pico-8 play session: hold → + tap 🅾, after a click and taps of 🅾, ❎, 🅾+❎, 🅾 in the second before t = 0

[t = 1 s] hold → ~1s, tap 🅾 ~2×
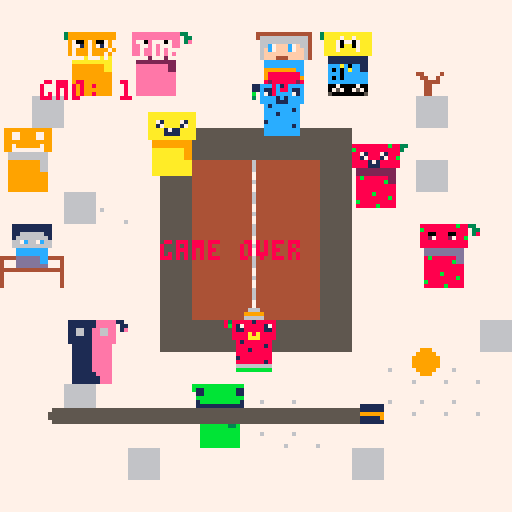

pico-8 cartridge
version 43
__lua__
p1 = 0
d = 30
xoff = 60
yoff = 48
s = 0.01 --- speed

x1 = 0
y1 = 0
x2 = 0
y2 = 0
x3 = 0
y3 = 0
x4 = 0
y4 = 0

offset = 0.66
offset2 = 1.33
offset3 = 4.5

-- ball
bx = 64
by = 64
bvx = 1
bvy = 0
br = 3

gmo = 0
win = 0

function _init()
 zeit:init()
end

function _update()

 -- stop wenn game over oder win
 if gmo == 1 or win == 1 then
  return
 end

 zeit:upd()

 if btn(0) then
  p1 += s
 end
 if btn(1) then
  p1 -= s
 end

 upd_ball()

 -- game over: ball ist zu weit vom mittelpunkt entfernt
 local dx = bx - 64
 local dy = by - 64
 if sqrt(dx*dx + dy*dy) > 50 then
  gmo = 1
 end

 -- win (explosion = rausgeflogen)
 if bx < 0 or bx > 128 or by < 0 or by > 128 then
  win = 1
 end

 x1 = cos(p1)*d + xoff
 y1 = sin(p1)*d + yoff

 x2 = cos(p1+offset)*d + xoff
 y2 = sin(p1+offset)*d + yoff

 x3 = cos(p1+offset2)*d + xoff
 y3 = sin(p1+offset2)*d + yoff

 x4 = cos(p1+offset3)*d + xoff
 y4 = sin(p1+offset3)*d + yoff

end

function _draw()
 ss_menu()
 cls()
 map(0,0,0,0,1000,15000)

 spr(3,x1,y1,2,2)
 spr(98,x2,y2,2,2)
 spr(214,x3,y3,2,2)
 spr(211,x4,y4,2,2)

 circfill(bx,by,br,9)

 print("ballx:"..bx,10,10,7)
 print("gmo: "..gmo,10,20,8)

 zeit:drw()

 -- game over
 if gmo == 1 then
  print("game over",40,60,8)
 end

 -- win
 if win == 1 then
  print("you win!",40,60,11)
 end

end--
-->8
--ball
function upd_ball()
-- ball bewegen
 bx += bvx
 by += bvy

 -- ball an bildschirmrand abprallen lassen
 if bx < br or bx > 127-br then
  bvx = -bvx
 end

 if by < br or by > 127-br then
  bvy = -bvy
 end
 
   -- kollision mit figuren
 check_player_collision(x1+8,y1+8)
 check_player_collision(x2+8,y2+8)
 check_player_collision(x3+8,y3+8)
 check_player_collision(x4+8,y4+8)
end

function check_player_collision(px,py)
 -- abstand ball -> spielfigur
 local dx = bx - px
 local dy = by - py
 local dist = sqrt(dx*dx + dy*dy)

 -- kollisionsradius:
 -- figur ist 16x16, deshalb etwa 10 pixel
 local hitdist = br + 8

 if dist < hitdist then
  -- normalisieren
  local nx = dx / dist
  local ny = dy / dist
		sfx(0)
  -- ball aus der figur heraussetzen,
  -- damit er nicht kleben bleibt
  bx = px + nx * hitdist
  by = py + ny * hitdist

  -- abprall-formel
  local dot = bvx*nx + bvy*ny
  bvx = bvx - 2 * dot * nx
  bvy = bvy - 2 * dot * ny
 end
end
-->8
--zeit
zeit = {
	farbe1 = 5,
	farbe2 = 8,
	ztst = 	10, --startzeit
	zt = 0,
	ztstb = 100, --zeit startbreite 
	zta = 0, --zeitanteil
	sprts = {124,125,126,127}, --sprites
	x = 12,
	y = 100,
	br = 100,
	
	frm = 1,
	zta = 1,
	
	init = function(s)
		s.zt = s.ztst
		s.farbe = s.farbe1
	end,
	
	upd = function(s)
		s.zt = s.zt-1/30
		s.frm = 1
		s.br = s.ztstb*s.zta
		s.zta = s.zt/s.ztst
		s.frm = flr(s.zt*5)%(#s.sprts-1)+1
		if s.zta <= 0 then
			s.zta = 0
			s.zt = 0
			s.frm = #s.sprts 
		end 
		if s.zta <= 0.2 then
			s.farbe = s.farbe2
		end 
	end,
	
	drw = function(s)
		rrectfill(s.x,s.y+2,s.br,4,3,s.farbe)
		spr(s.sprts[s.frm],s.x+s.br-4,s.y)
	end
}

-->8
-- multi-cart helper
ss_done=false
function ss_finish(r)
 if ss_done then return end
 ss_done=true
 cartdata("surviving_sandwehen")
 dset(3,r)
 load("sursa.p8")
end

function ss_menu()
 if (btn(4) and btnp(5))
 or (btn(5) and btnp(4)) then
  cartdata("surviving_sandwehen")
  dset(3,0)
  load("sursa.p8")
 end
 ss_check_finish()
end

function ss_check_finish()
 if won==1 or won==true or win==1 or win==true then ss_finish(1) end
 if books~=nil and maxbooks~=nil and books>=maxbooks then ss_finish(1) end
 if gmo==2 then ss_finish(1) end
 if gmo==1 then ss_finish(2) end
 if t0==0 and t<0 then ss_finish(2) end
 if px~=nil and px2~=nil and px>122 then ss_finish(1) end
 if px~=nil and px2~=nil and px2>px then ss_finish(2) end
 if pdl1y~=nil and pdl2y~=nil and time()>10 then ss_finish(1) end
end
__gfx__
00000000777777aaa77777770000006660000000399999999999977733333333333333339999999999999999dddddddddddddddd444444464444444444444444
0000000077777aaaaa7777770000099999000000399999999999977733333333333333339999999999999999dddddddddddddddd444444464444444444444444
0070070077777aaaaa7777770000066666000000799009990099977733333333333333339999999999999999dddddddddddddddd444444464444444444444444
0007700073999999999997778388888188888000799719997199977733333333333333339999999999999999dddddddddddddddd444444474444444444444444
000770007b917999991797778b81788888178000799999999999977733333333333333339999999999999999dddddddddddddddd444444474444444444444444
0070070077971999997197770081188888118000799999999999977733333333333333339999999999999999dddddddddddddddd444444464444444444444444
00000000779999a9a9999777008888a8a888800077aaaaaaaaaa777733333333333333339999999999999999dddddddddddddddd444444474444444444444444
00000000779999aaa9999777008888aaa888800077aaaaaaaaaa777733333333333333339999999999999999dddddddddddddddd444444474444444444444444
00000000777999999999777700081888888800007799999999aa777733333333333333339999999999999999dddddddddddddddd444444464444444444444444
00000000777999999999777700088888881800007799999999aa777733333333333333339999999999999999dddddddddddddddd444444474444444444444444
0000000077799999999977770008881888880000779999999999777733333333333333339999999999999999dddddddddddddddd444444474444444444444444
0000000077799999999977770008888888880000779999999999777733333333333333339999999999999999dddddddddddddddd444444464444444444444444
0000000077799999999977770001888888880000779999999999777733333333333333339999999999999999dddddddddddddddd444444474444444444444444
0000000077799999999977770008888888180000779999999999777733333333333333339999999999999999dddddddddddddddd444444474444444444444444
0000000077799999999977770006666666660000779999999999777733333333333333339999999999999999dddddddddddddddd444444464444444444444444
000000007779999999997777000bbbbbbbbb0000779999999999777733333333333333339999999999999999dddddddddddddddd444444464444444444444444
7771111111111777aaaaaaaa00000000444444444444444477777777cccccccccccccccc55555555555555557777777777777777777777776666666600009999
7771111111111777aaaaaaaa00000000444444444444444477777777cccccccccccccccc55555555555555557777777777777777777777776666666600009999
7771166666611777aaaaaaaa00000000444444444444444444777747cccccccccccccccc55555555555555557777777777777777666666776666666600009999
7771666666661777aaaaaaaa00000000444444444444444474477477cccccccccccccccc55555555555555557777777777777777666666666666666600009999
777667c667c66777aaaaaaaa00000000444444444444444477444477cccccccccccccccc55555555555555557777777776777777666666666666666600009999
7776666666666777aaaaaaaa00000000444444444444444477447777cccccccccccccccc55555555555555557777777777777777766666666666666600009999
7777cccccccc7777aaaaaaaa00000000444444444444444477447777cccccccccccccccc55555555555555557777777777777777776666776666666600009999
7777cccccccc7777aaaaaaaa00000000444444444444444477447777cccccccccccccccc55555555555555557777777777777776777777776666666600009999
4444ddddddcc4444aaaaaaaa00000000444444444444444400000000cccccccccccccccc55555555555555557767777777777777000000000000000000009999
4777ddddddcc7774aaaaaaaa00000000499999944444444400000000cccccccccccccccc55555555555555557777777777777777000000000000000000009999
4777dddddddd7774aaaaaaaa00000000999999994444444400000000cccccccccccccccc55555555555555557777777777777777000000000000000000009999
4444444444444444aaaaaaaa00000000999999994444444400000000cccccccccccccccc55555555555555557777777777777777000000000000000000009999
4777777777777774aaaaaaaa00000000999999994444444400000000cccccccccccccccc55555555555555557677777767777777000000000000000000009999
4777777777777774aaaaaaaa00000000999999994444444400000000cccccccccccccccc55555555555555557777777777777777000000000000000000009999
4777777777777774aaaaaaaa00000000999999994444444400000000cccccccccccccccc55555555555555557777777777777777000000000000000000009999
4777777777777774aaaaaaaa00000000499999944444444400000000cccccccccccccccc55555555555555557777777777777777000000000000000000009999
7eeeeeeeeeeee337000000007888888888b88337000000004444444444444477000000003aaaaaaaaaaaa7770000000000000000bbbbbbbbbbbbb77700000000
7eeeeeeeeeeee733000000007b88888888888733000000004666666666666477000000003aaaa7aa7aaaa7770000000000000000b11bbbbbbbb1177700000000
7ee00eee00eee73e000000007880088800888738000000004666666666666477000000007aaa707707aaa7770000000000000000711bbbbbbbb1177700000000
7ee27eee27eee77700000000788278882788b77700000000466c7fffc7f66477000000007aaa70aa07aaa77700000000000000007bbbbbbbbbbbb77700000000
7eeeeeeeeeeee7770000000078888888888887770000000046fc7fffc7ff6477000000007aaa7aaaa7aaa777000000000000000071bbbbbbbbbb177700000000
7eeeeeeeeeeee7770000000078888888888887770000000046ffffffffff6477000000007aaaaaaaaaaaa7770000000000000000711111111111177700000000
77222222222277770000000077dddddddddd77770000000046fff444ffff64770000000077111111111177770000000000000000773333333333777700000000
77222222222277770000000077dddddddddd77770000000077cccccccccc77770000000077111111111177770000000000000000773333333333777700000000
77eeeeeeee22777700000000778b888888dd77770000000077cccccccccc77770000000077cccac0cc117777000000000000000077bbbbbbb333777700000000
77eeeeeeee22777700000000778888888bdd7777000000007799999999cc77770000000077c0c0cacc117777000000000000000077bbbbbbb333777700000000
77eeeeeeeeee7777000000007788888888887777000000007799999999cc77770000000077ccc0cccccc7777000000000000000077bbbbbbb33b777700000000
77eeeeeeeeee77770000000077888888888877770000000077999999999977770000000077c0c0cccccc7777000000000000000077bbbbbbbbbb777700000000
77eeeeeeeeee777700000000778888b8888877770000000077999999999977770000000077cccccccccc7777000000000000000077bbbbbbbbbb777700000000
77eeeeeeeeee7777000000007788888888b87777000000007799999999997777000000007700700007007777000000000000000077bbbbbbbbbb777700000000
77eeeeeeeeee77770000000077b8888888887777000000007799999999997777000000007707570075707777000000000000000077bbbbbbbbbb777700000000
77eeeeeeeeee7777000000007788888b88887777000000007799999999997777000000007750000000057777000000000000000077bbbbbbbbbb777700000000
00000000000000000aaaaaaaaaaaa000000000007999999999999777000000007777777777777777000000000000000000000000000000000000000000000000
00000000000000000aaaaaaaaaaaa000000000007997799997799777000000007777777777777777000000000000000000000000000000000000000000000000
00000000000000000aa71aaaa71aa000000000007997799997799777000000007777777777777777000000000000000000000000000000000000000000000000
00000000000000000aa17aaaa17aa000000000007999999999999777000000007777777777777777000000000000000000000000000000000000000000000000
00000000000000000aaaa1711aaaa000000000007997999999799777000000007777777777777777000000000000000000000000000000000000000000000000
00000000000000000aaaa1111aaaa000000000007997777777799777000000007777777777777777000000000000000000000000000000000000000000000000
00000000000000000aaaaaaaaaaaa000000000007766666666667777000000007777777777777777000000000000000000000000000000000000000000000000
00000000000000000099999999990000000000007766666666667777000000007777777777777777000000000000000000000000000000000000000000000000
000000000000000000999999999900000000000077999999996677770000000077777777777777770000000000000000000000000000000000000000a000800a
000000000000000000aaaaaaaa990000000000007799999999667777000000007777777777776666000000000000000001111110011111100111111001101110
000000000000000000aaaaaaaa990000000000007799999999667777000000007777777777776666000000000000000001111110011111100111111001100118
000000000000000000aaaaaaaa99000000000000779999999999777700000000777777777777999900000000000000000aaaaaa0099999900888888088880880
000000000000000000aaaaaaaaaa000000000000779999999999777700000000777777777777ffff0000000000000000011111a0011111900111118001110180
000000000000000000aaaaaaaaaa0000000000007799999999997777000000007777777777779999000000000000000001111110011111100111111001110110
000000000000000000aaaaaaaaaa000000000000779999999999777700000000777777777777999900000000000000000000000000000000000000000000000a
000000000000000000aaaaaaaaaa000000000000779999999999777700000000777777777777cccc00000000000000000000000000000000000000000a008008
0000000071111111eeeee11700000000666666666666666666666666666666660000000066666666666666666666666666666666000000000000000000000000
0000000071111111eeeee71100000000666666666666666666666666666666660000000066666666666666666666666666666666000000000000000000000000
000000007116611ee66ee71e00000000666666666666666666666666666666660000000066666666666666666666666666666666000000000000000000000000
000000007116611ee66ee77700000000666666666666666666666666666666660000000066666666666666666666666666666666000000000000000000000000
000000007111111eeeeee77700000000666666666666666666666666666666860000000066666666666666666666666666666666000000000000000000000000
000000007111111eeeeee77700000000666666666666666666666666666666860000000066666666666666666666666666666666000000000000000000000000
000000007711111eeeee777700000000666666666666666666666666666666860000000066686666666666666666666666666666000000000000000000000000
000000007711111eeeee7777000000006666666666666666666666666aaa66860000000066686666666666666666666666666666000000000000000000000000
000000007711111eeeee777700000000666666666666666aaa666666a66aa6860000000066686666666666666666666666666666000000000000000000000000
000000007711111eeeee7777000000006666a6666666666a6aaaa666a66aa6660000000066686666666666668666666688866666000000000000000000000000
000000007711111eeeee7777000000006666a666a6666a6a6666aa6aa66aa6660000000066686666666666668888666686666666000000000000000000000000
000000007711111eeeee7777000000006666a666aa666a6a6666aa6a666aa6860000000066686666666666688668666686666886000000000000000000000000
000000007711111eeeee7777000000006666a666aa666a699999966a6666a6660000000066686666666666686668666688688886000000000000000000000000
0000000077111111eeee7777000000006666aa66aaa6aa69999996666666666600000000666866666666668ccccc666668866866000000000000000000000000
00000000771111111eee77770000000066666a6aa6a6a6699aaa66666666666600000000666866666666668ccccc666666866866000000000000000000000000
00000000771111111eee77770000000066666a6a66a6a6699aa666666666666600000000666866666666668ccccc666668866886000000000000000000000000
00000000000000000000000000000000666666aa66a6a669666666666666666600000000666866666666666cc688666668666686000000000000000000000000
00000000000000000000000000000000666666aa66a6a666666666666666666600000000666866666666666c8886666888666666000000000000000000000000
00000000000000000000000000000000666666a6666aa66666666666666666660000000066686666666666666666666666666666000000000000000000000000
0000000000000000000000000000000066666666666aa66666666666666666660000000066688888888866666666666666666666000000000000000000000000
0000000000000000000000000000000066666666666a666666666666666666660000000066666666666666666666666666666666000000000000000000000000
00000000000000000000000000000000666666666666666666666666666666660000000066666666666666666666666666666666000000000000000000000000
00000000000000000000000000000000666666666666666666666666666666660000000066666666666666666666666666666666000000000000000000000000
00000000000000000000000000000000666666666666666666666666666666660000000066666666666666666666666666666666000000000000000000000000
00000000000000000000000000000000666666666666666666666666666666660000000066666666666666666666666666666666000000000000000000000000
00000000000000000000000000000000666666666666666666666666666666660000000066666666666666666666666666666666000000000000000000000000
00000000000000000000000000000000666666666666666666666666666666660000000066666666666666666666666666666666000000000000000000000000
00000000000000000000000000000000666666666666666666666666666666660000000066666666666666666666666666666666000000000000000000000000
00000000000000000000000000000000666666666666666666666666666666660000000066666666666666666666666666666666000000000000000000000000
00000000000000000000000000000000666666666666666666666666666666660000000066666666666666666666666666666666000000000000000000000000
00000000000000000000000000000000666666666666666666666666666666660000000066666666666666666666666666666666000000000000000000000000
00000000000000000000000000000000666666666666666666666666666666660000000066666666666666666666666666666666000000000000000000000000
98888888888888880000000000000000000000000000000000000000000000000000000000000000000000000000000000000000000000000000000000000000
88888888889888880000000000000000000000000000000000000000000000000000000000000000000000000000000000000000000000000000000000000000
88888888898888880000000000000000000000000000000000000000000000000000000000000000000000000000000000000000000000000000000000000000
88888888988888890000000000000000000000000000000000000000000000000000000000000000000000000000000000000000000000000000000000000000
88888889888888980000000000000000000000000000000000000000000000000000000000000000000000000000000000000000000000000000000000000000
98888898888888980000000000000000000000000000000000000000000000000000000000000000000000000000000000000000000000000000000000000000
98888898888889880000000000000000000000000000000000000000000000000000000000000000000000000000000000000000000000000000000000000000
98888898888889880000000000000000000000000000000000000000000000000000000000000000000000000000000000000000000000000000000000000000
8998889888888988000000000000888888880000000000000888888888b88330000000007aaaaaaaaaaaa7770000000000000000000088888888000000000000
8888888888888988000000000000888888880000000000000b88888888888300000000007aaaaaaaaaaaa7770000000000000000000088888888000000000000
8888888888888888000000000008288888828000000000000887188871888000000000007aa71aaaa71aa7770000000000000000000828888882800000000000
88888888888888880000000011ccc8c18cccc00000000000088178881788b000000000007aa17aaaa17aa777000000000000000011ccc8c18cccc00000000000
88899999888888880000000011c118c88c11c000000000000888817188888000000000007aaaa1711aaaa777000000000000000011c118c88c11c00000000000
999888888888888800000000b0c718cccc71c000000000000888811188888000000000007aaaa1111aaaa7770000000000000000b0c718cccc71c00000000000
88888888888888880000000030cccc1c1cccc000000000000022222222220000000000007aaaaaaaaaaaa777000000000000000030cccc1c1cccc00000000000
88888888888888990000000000cccc111cccc000000000000022222222220000000000007799999999997777000000000000000000cccc111cccc00000000000
000000000000000000000000000c1ccccccc000000000000008b8888882200000000000077999999999977770000000000000000000c1ccccccc000000000000
000000000000000000000000000ccccccc1c000000000000008888888b2200000000000077aaaaaaaa9977770000000000000000000ccccccc1c000000000000
000000000000000000000000000ccc1ccccc00000000000000888888888800000000000077aaaaaaaa9977770000000000000000000ccc1ccccc000000000000
000000000000000000000000000ccccccccc00000000000000888888888800000000000077aaaaaaaa9977770000000000000000000ccccccccc000000000000
0000000000000000000000000001cccccccc000000000000008888b8888800000000000077aaaaaaaaaa777700000000000000000001cccccccc000000000000
000000000000000000000000000ccccccc1c0000000000000088888888b800000000000077aaaaaaaaaa77770000000000000000000ccccccc1c000000000000
000000000000000000000000000ccccccccc00000000000000b88888888800000000000077aaaaaaaaaa77770000000000000000000ccccccccc000000000000
000000000000000000000000000ccccccccc0000000000000088888b888800000000000077aaaaaaaaaa77770000000000000000000ccccccccc000000000000
__gff__
0000000000000000000000000000000000000000000000000000000000000000000000000000202000000000000000000000000000002020000000000000000000000000000000000000000000000000000000000000000000000000000000000000000000000000000000000000000000000000000000000000000000000000
0000000000000000000101010100000000000000000000000001010101000000000000000000000000010101010000000000000000000000000101010100000000000000000000000000000000000000000000000000000000000000000000000000000000000000000000000000000000000000000000000000000000000000
__map__
6868686868686868686868686868686868686868686868686868686868686868686868686868680000000000000000000000000000000000000000000000000000000000000000000000000000000000000000000000000000000000000000000000000000000000000000000000000000000000000000000000000000000000
68680506404168684647494a6868686868686868686868686868686868686868686868686868680000000000000000000000000000000000000000000000000000000000000000000000000000000000000000000000000000000000000000000000000000000000000000000000000000000000000000000000000000000000
68681516505168685657595a6826686868686868686868686868686868686868686868686868680000000000000000000000000000000000000000000000000000000000000000000000000000000000000000000000000000000000000000000000000000000000000000000000000000000000000000000000000000000000
682e68686868686868686868682e686868686868686868686868686868686868686868686868680000000000000000000000000000000000000000000000000000000000000000000000000000000000000000000000000000000000000000000000000000000000000000000000000000000000000000000000000000000000
65666868682a393939392a682b2b68682e686868686868686868686868686868686868686868680000000000000000000000000000000000000000000000000000000000000000000000000000000000000000000000000000000000000000000000000000000000000000000000000000000000000000000000000000000000
75766868682a1e0d0e1e2a682b2e687868686868686868686868686868686868686868686868680000000000000000000000000000000000000000000000000000000000000000000000000000000000000000000000000000000000000000000000000000000000000000000000000000000000000000000000000000000000
2b2b2e2c682a1e0d24252a686868686868686868686868686868686868686868686868686868680000000000000000000000000000000000000000000000000000000000000000000000000000000000000000000000000000000000000000000000000000000000000000000000000000000000000000000000000000000000
20216868682a1e0d0f352a686843446868686868686868686868686868686868686868686868680000000000000000000000000000000000000000000000000000000000000000000000000000000000000000000000000000000000000000000000000000000000000000000000000000000000000000000000000000000000
30316868682a1e0d0e1e2a6868535468686868682e6868686868686868686868686868686868680000000000000000000000000000000000000000000000000000000000000000000000000000000000000000000000000000000000000000000000000000000000000000000000000000000000000000000000000000000000
68686868682a1e0d0e1e2a6868686868682e6868686868686868686868686868686868686868680000000000000000000000000000000000000000000000000000000000000000000000000000000000000000000000000000000000000000000000000000000000000000000000000000000000000000000000000000000000
68688182682a393939392a686868682e68686868686868686868686868686868686868686868680000000000000000000000000000000000000000000000000000000000000000000000000000000000000000000000000000000000000000000000000000000000000000000000000000000000000000000000000000000000
6868919268686868686868682c2c2c6868686868686868686868686868686868686868686868680000000000000000000000000000000000000000000000000000000000000000000000000000000000000000000000000000000000000000000000000000000000000000000000000000000000000000000000000000000000
68682e6868684d4e2c2c68682c2c2c6868808168686868686868686868686868686868686868680000000000000000000000000000000000000000000000000000000000000000000000000000000000000000000000000000000000000000000000000000000000000000000000000000000000000000000000000000000000
2b2b2b2b2b2b5d5e2c2c2b2b2b2b2b2b2b90912b2b2b2b2b2b2b2b2b2b2b2b2b2b2b2b2b2b2b2b0000000000000000000000000000000000000000000000000000000000000000000000000000000000000000000000000000000000000000000000000000000000000000000000000000000000000000000000000000000000
2b2b2b2b2e2b2b2b2b2b2b2e2b2b2b2b2b2b2b2b2b2b2b2b2b2b2b2b2b2b2b2b2b2b2b2b2b2b2b0000000000000000000000000000000000000000000000000000000000000000000000000000000000000000000000000000000000000000000000000000000000000000000000000000000000000000000000000000000000
2b2b2b2b2b2b2b2b2b2b2b2b2b2b2b2b2b2b2b2b2b2b2b2b2b2b2b2b2b2b2b2b2b2b2b2b2b2b2b0000000000000000000000000000000000000000000000000000000000000000000000000000000000000000000000000000000000000000000000000000000000000000000000000000000000000000000000000000000000
2b2b2b2b2b2b2b2b2b2b2b2b2b2b2b2b2b2b2b2b2b2b2b2b2b2b2b2b2b2b2b2b2b2b2b2b2b2b2b0000000000000000000000000000000000000000000000000000000000000000000000000000000000000000000000000000000000000000000000000000000000000000000000000000000000000000000000000000000000
2b2b2b2b2b2b2b2b2b2b2b2b2b2b2b2b2b2b2b2b2b2b2b2b2b2b2b2b2b2b2b2b2b2b2b2b2b2b2b0000000000000000000000000000000000000000000000000000000000000000000000000000000000000000000000000000000000000000000000000000000000000000000000000000000000000000000000000000000000
2b2b2b2b2b2b2b2b2b2b2b2b2b2b2b2b2b2b2b2b2b2b2b2b2b2b2b2b2b2b2b2b2b2b2b2b2b2b2b0000000000000000000000000000000000000000000000000000000000000000000000000000000000000000000000000000000000000000000000000000000000000000000000000000000000000000000000000000000000
2b2b2b2b2b2b2b2b2b2b2b2b2b2b2b2b2b2b2b2b2b2b2b2b2b2b2b2b2b2b2b2b2b2b2b2b2b2b2b0000000000000000000000000000000000000000000000000000000000000000000000000000000000000000000000000000000000000000000000000000000000000000000000000000000000000000000000000000000000
2b2b2b2b2b2b2b2b2b2b2b2b2b2b2b2b2b2b2b2b2b2b2b2b2b2b2b2b2b2b2b2b2b2b2b2b2b2b2b0000000000000000000000000000000000000000000000000000000000000000000000000000000000000000000000000000000000000000000000000000000000000000000000000000000000000000000000000000000000
2b2b2b2b2b2b2b2b2b2b2b2b2b2b2b2b2b2b2b2b2b2b2b2b2b2b2b2b2b2b2b2b2b2b2b2b2b2b2b0000000000000000000000000000000000000000000000000000000000000000000000000000000000000000000000000000000000000000000000000000000000000000000000000000000000000000000000000000000000
2b2b2b2b2b2b2b2b2b2b2b2b2b2b2b2b2b2b2b2b2b2b2b2b2b2b2b2b2b2b2b2b2b2b2b2b2b2b2b0000000000000000000000000000000000000000000000000000000000000000000000000000000000000000000000000000000000000000000000000000000000000000000000000000000000000000000000000000000000
